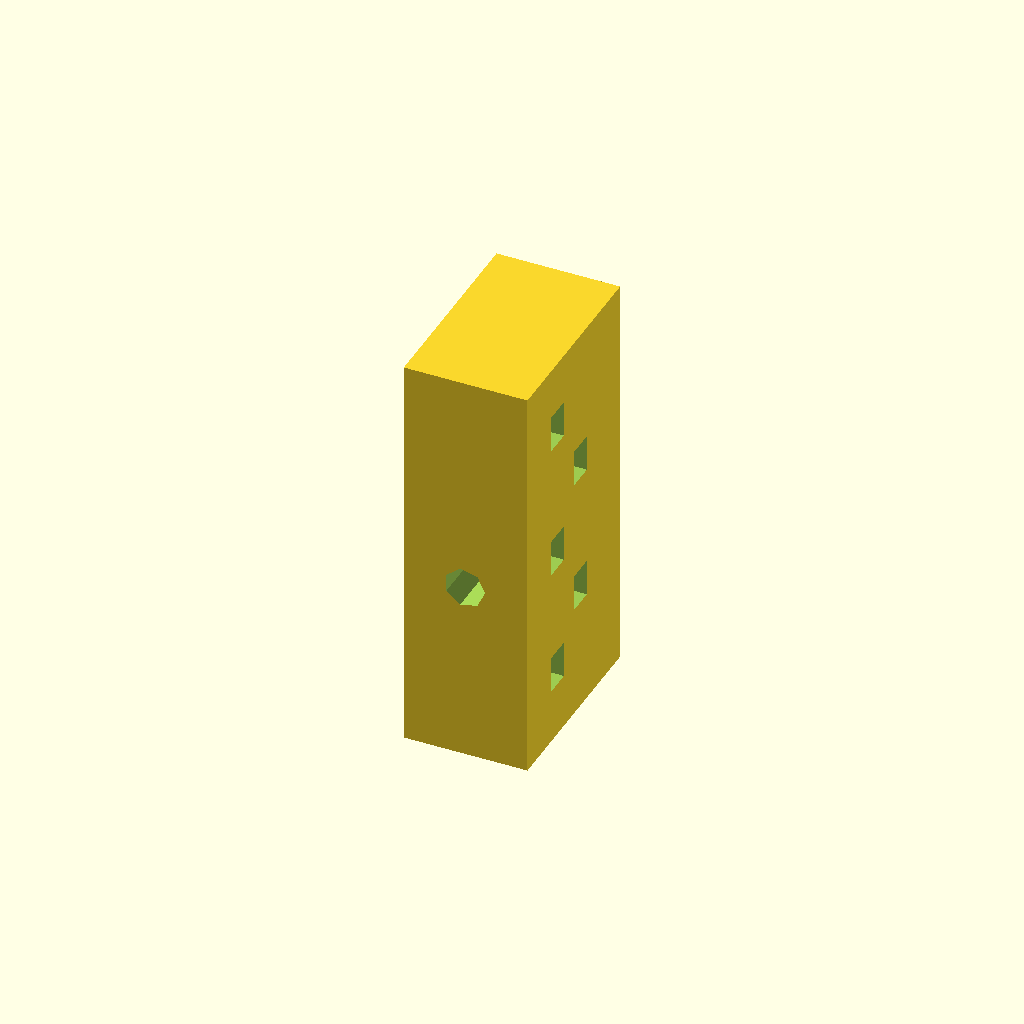
Cell 1 — every parameter at its default value.
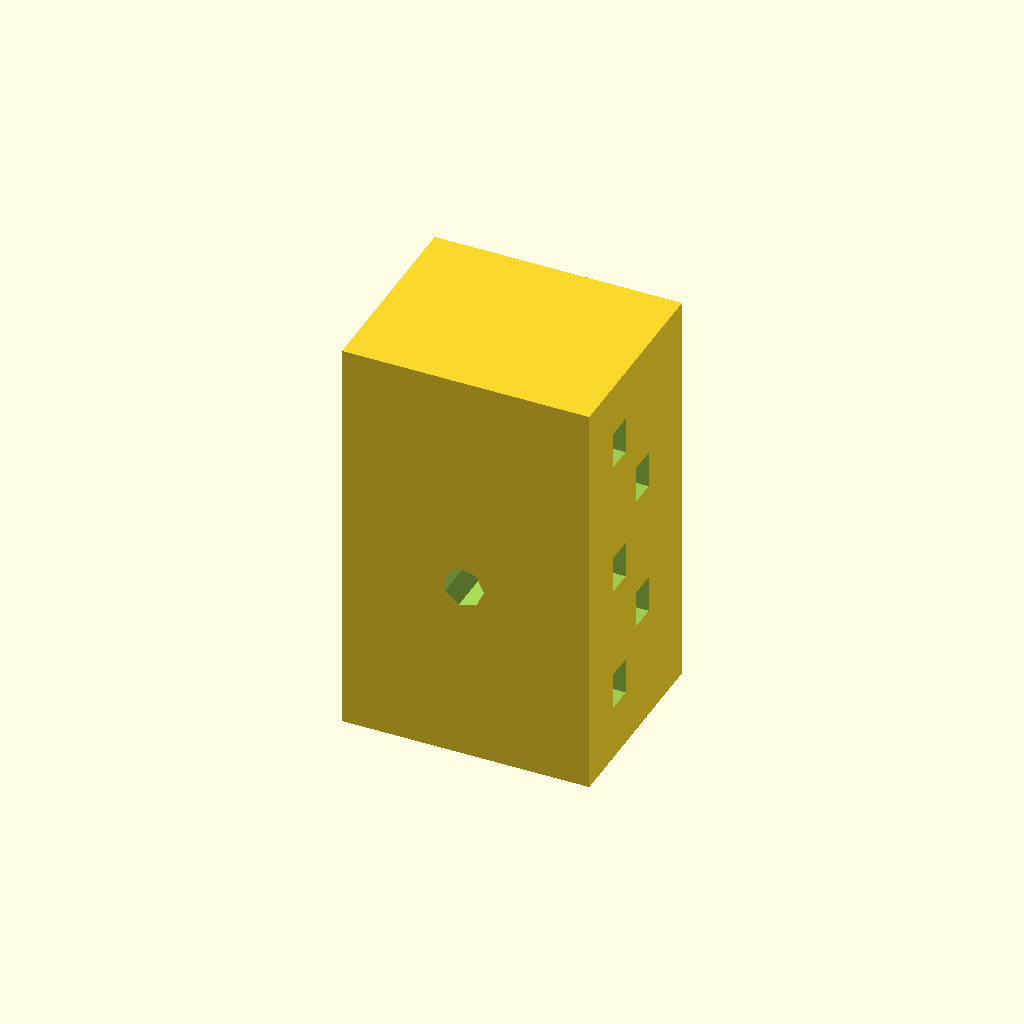
Cell 2: width = 24.16 (everything else at default).
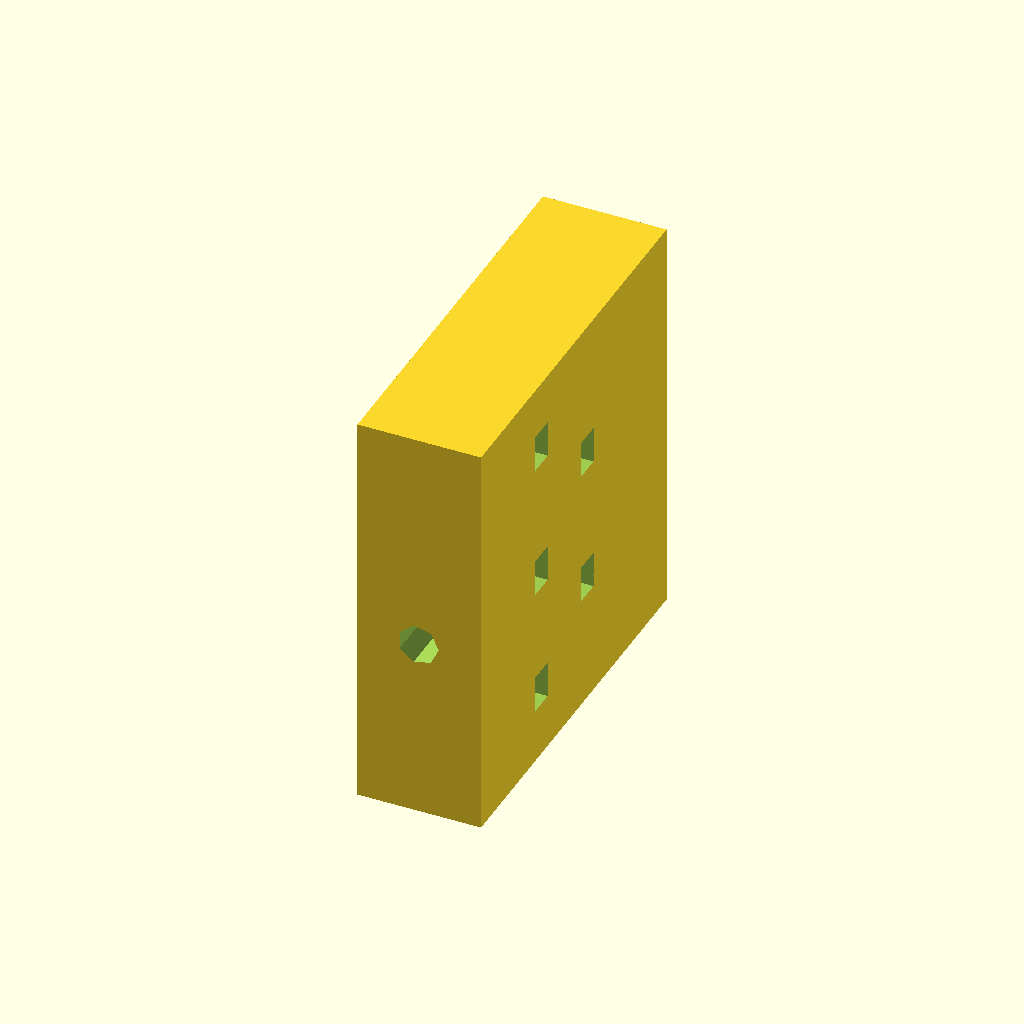
Cell 3 — depth set to 38.86, the other parameters unchanged.
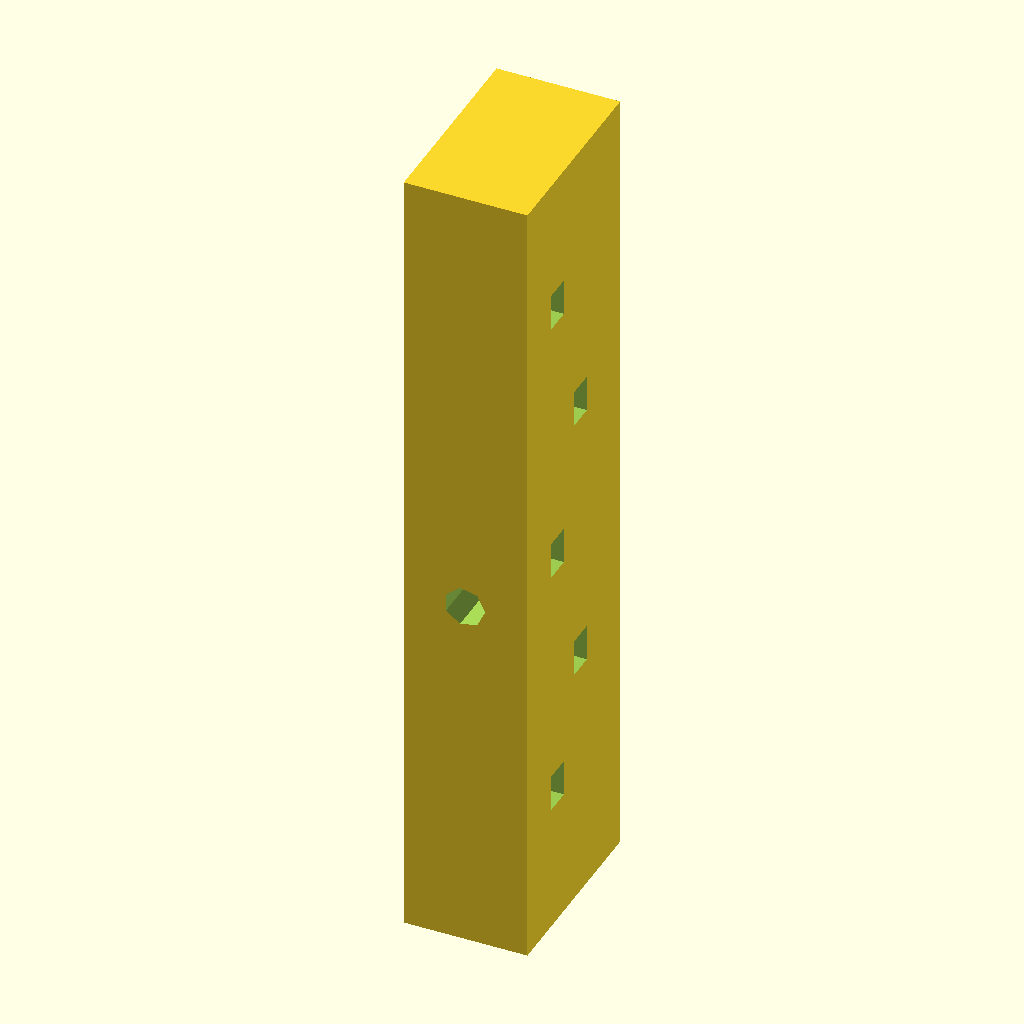
Cell 4: the same model with height = 80.
All cells are drawn from one camera (rotation 55°, 0°, 25°, orthographic, colour scheme Cornfield), so only the parameter changes between them.
OpenSCAD source file docs/brep/bench-final/runs/104_cable_holder/openscad/trial-02/model.scad:
/* doodle-meta {"version":1,"parameters":{"width":{"label":"Overall width","description":"Changes the body width","unit":"mm","feature":"body_width"},"depth":{"label":"Overall depth","description":"Changes the body depth","unit":"mm","feature":"body_depth"},"height":{"label":"Overall height","description":"Changes the body height","unit":"mm","feature":"body_height"},"hole_diameter":{"label":"Mounting hole diameter","description":"Diameter of the central mounting hole","unit":"mm","feature":"mounting_hole"},"slot_width":{"label":"Slot width","description":"Width of each cable retention slot","unit":"mm","feature":"cable_slots"},"slot_height":{"label":"Slot height","description":"Height of each cable retention slot","unit":"mm","feature":"cable_slots"},"slot_count":{"label":"Slot count","description":"Number of cable retention slots","unit":"count","feature":"cable_slots"}},"features":{"body_width":{"kind":"dimension","axis":"x","label":"Overall width"},"body_depth":{"kind":"dimension","axis":"y","label":"Overall depth"},"body_height":{"kind":"dimension","axis":"z","label":"Overall height"},"mounting_hole":{"kind":"region","label":"Mounting hole","min":[{"parameter":"width","scale":0.5,"offset":0},{"parameter":"depth","scale":0.5,"offset":0},{"parameter":"height","scale":0.4481,"offset":0}],"max":[{"parameter":"width","scale":0.5,"offset":0},{"parameter":"depth","scale":0.5,"offset":0},{"parameter":"height","scale":0.6606,"offset":0}]},"cable_slots":{"kind":"region","label":"Cable slots","min":[{"parameter":"width","scale":0.5,"offset":0},{"parameter":"depth","scale":0.1708,"offset":0},{"parameter":"height","scale":0.8292,"offset":0}],"max":[{"parameter":"width","scale":0.5,"offset":0},{"parameter":"depth","scale":0.8203,"offset":0},{"parameter":"height","scale":0.1797,"offset":0}]}}} */

width = 12.08;
depth = 19.43;
height = 40.0;
hole_diameter = 4.0;
slot_width = 2.68;
slot_height = 3.59;
slot_count = 5;

eps = 0.01;

module body() {
    cube([width, depth, height], center=true);
}

module mounting_hole() {
    // Hole center in view_1 (top): u=0.4915, v=0.5519
    // X = (0.4915 - 0.5) * width = -0.0102 * width
    // Y = (0.5 - 0.5519) * depth = -0.0519 * depth
    // Z = (0.5 - 0.5519) * height = -0.0519 * height
    translate([
        (0.4915 - 0.5) * width,
        (0.5 - 0.5519) * depth,
        (0.5 - 0.5519) * height
    ])
    rotate([90, 0, 0])
    cylinder(d=hole_diameter, h=depth + 2*eps, center=true);
}

module cable_slots() {
    // Slots in view_2 (right): u maps to +Y, v maps to -Z
    // Centers (u, v):
    // 1: (0.3245, 0.1708) -> Y = (0.3245-0.5)*depth, Z = (0.5-0.1708)*height
    // 2: (0.5716, 0.3390) -> Y = (0.5716-0.5)*depth, Z = (0.5-0.3390)*height
    // 3: (0.3245, 0.5062) -> Y = (0.3245-0.5)*depth, Z = (0.5-0.5062)*height
    // 4: (0.5716, 0.6757) -> Y = (0.5716-0.5)*depth, Z = (0.5-0.6757)*height
    // 5: (0.3245, 0.8203) -> Y = (0.3245-0.5)*depth, Z = (0.5-0.8203)*height
    
    slot_y_positions = [
        (0.3245 - 0.5) * depth,
        (0.5716 - 0.5) * depth,
        (0.3245 - 0.5) * depth,
        (0.5716 - 0.5) * depth,
        (0.3245 - 0.5) * depth
    ];
    
    slot_z_positions = [
        (0.5 - 0.1708) * height,
        (0.5 - 0.3390) * height,
        (0.5 - 0.5062) * height,
        (0.5 - 0.6757) * height,
        (0.5 - 0.8203) * height
    ];
    
    for (i = [0 : slot_count - 1]) {
        translate([0, slot_y_positions[i], slot_z_positions[i]])
        rotate([0, 90, 0])
        cube([slot_height + 2*eps, slot_width, width + 2*eps], center=true);
    }
}

difference() {
    body();
    mounting_hole();
    cable_slots();
}
Parameter table extracted from the source (name, type, default, range or options):
width: number, default 12.08
depth: number, default 19.43
height: number, default 40
hole_diameter: number, default 4
slot_width: number, default 2.68
slot_height: number, default 3.59
slot_count: number, default 5
eps: number, default 0.01
